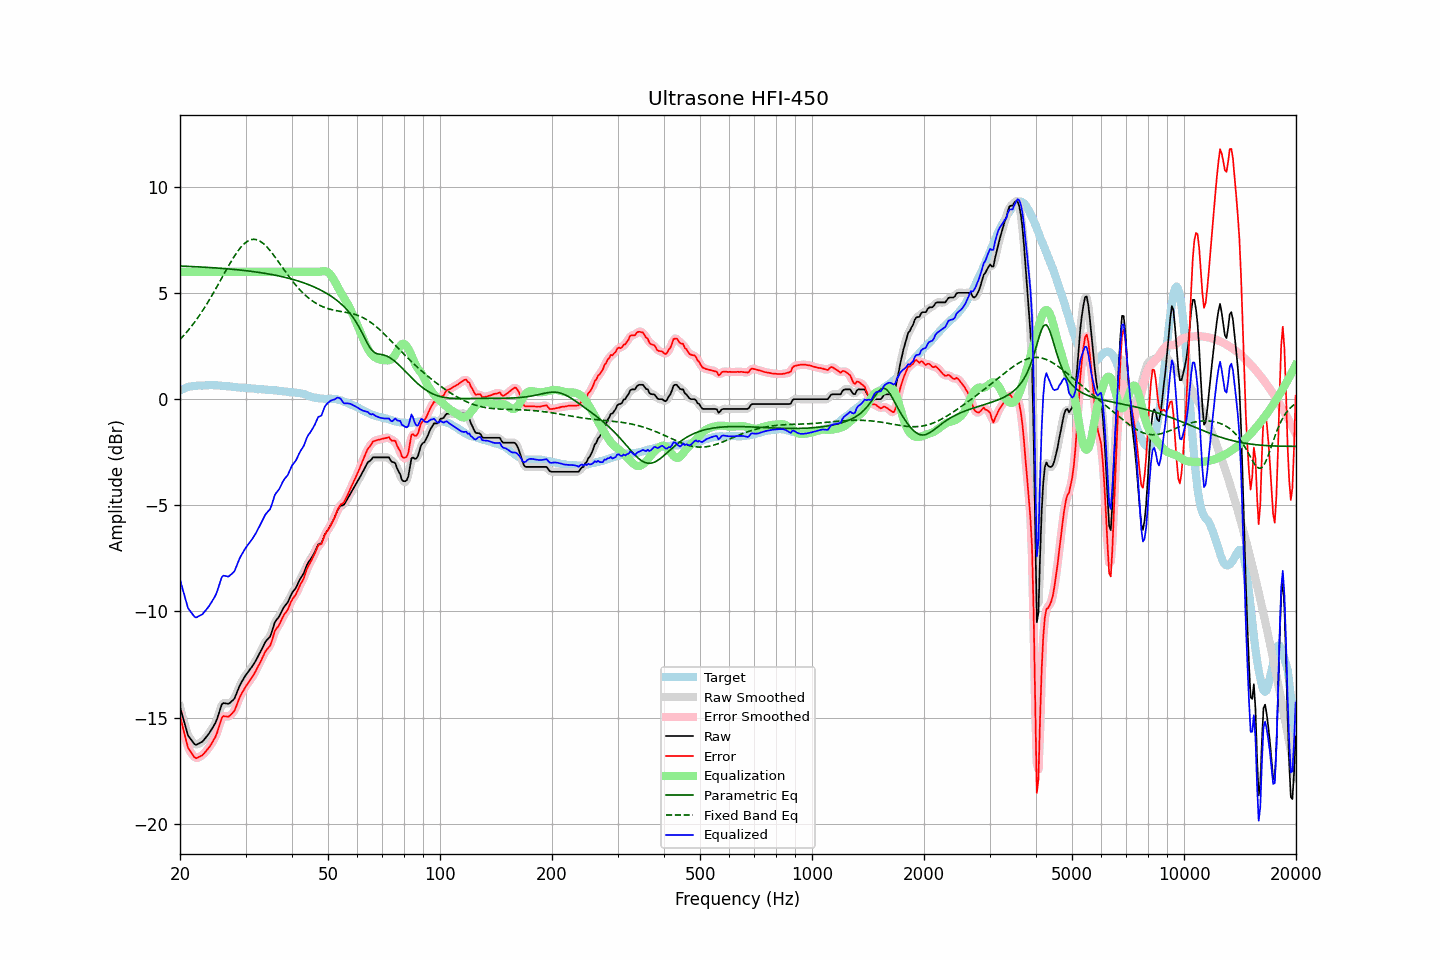

The data file committed next to this chart (first rows):
frequency, raw, error, smoothed, error_smoothed, equalization, parametric_eq, fixed_band_eq, equalized_raw, equalized_smoothed, target
20.00, -14.50, -14.91, -14.48, -14.89, 6.00, 6.27, 2.81, -8.50, -8.48, 0.41
20.20, -14.77, -15.22, -14.79, -15.24, 6.00, 6.27, 2.89, -8.77, -8.79, 0.45
20.40, -15.05, -15.54, -15.07, -15.56, 6.00, 6.27, 2.97, -9.05, -9.07, 0.48
20.61, -15.31, -15.83, -15.34, -15.85, 6.00, 6.26, 3.06, -9.31, -9.34, 0.51
20.81, -15.59, -16.14, -15.60, -16.14, 6.00, 6.26, 3.14, -9.59, -9.60, 0.54
21.02, -15.85, -16.42, -15.80, -16.38, 6.00, 6.26, 3.24, -9.85, -9.80, 0.57
21.23, -15.95, -16.54, -15.96, -16.55, 6.00, 6.25, 3.33, -9.95, -9.96, 0.59
21.44, -16.05, -16.65, -16.07, -16.67, 6.00, 6.25, 3.42, -10.05, -10.07, 0.60
21.66, -16.15, -16.76, -16.16, -16.77, 6.00, 6.25, 3.52, -10.15, -10.16, 0.61
21.87, -16.25, -16.87, -16.24, -16.86, 6.00, 6.24, 3.62, -10.25, -10.24, 0.62
22.09, -16.29, -16.92, -16.27, -16.90, 6.00, 6.24, 3.72, -10.29, -10.27, 0.63
22.31, -16.25, -16.89, -16.26, -16.90, 6.00, 6.24, 3.83, -10.25, -10.26, 0.64
22.54, -16.21, -16.85, -16.22, -16.86, 6.00, 6.23, 3.94, -10.21, -10.22, 0.64
22.76, -16.17, -16.81, -16.17, -16.81, 6.00, 6.23, 4.05, -10.17, -10.17, 0.64
22.99, -16.13, -16.77, -16.12, -16.76, 6.00, 6.22, 4.16, -10.13, -10.12, 0.64
23.22, -16.04, -16.69, -16.04, -16.69, 6.00, 6.22, 4.28, -10.04, -10.04, 0.65
23.45, -15.95, -16.60, -15.95, -16.60, 6.00, 6.21, 4.40, -9.95, -9.95, 0.65
23.69, -15.85, -16.51, -15.85, -16.51, 6.00, 6.21, 4.52, -9.85, -9.85, 0.66
23.92, -15.76, -16.42, -15.75, -16.41, 6.00, 6.21, 4.65, -9.76, -9.75, 0.66
24.16, -15.64, -16.31, -15.64, -16.30, 6.00, 6.20, 4.78, -9.64, -9.64, 0.67
24.40, -15.52, -16.18, -15.52, -16.19, 6.00, 6.20, 4.90, -9.52, -9.52, 0.67
24.65, -15.39, -16.05, -15.40, -16.06, 6.00, 6.19, 5.04, -9.39, -9.40, 0.66
24.89, -15.26, -15.91, -15.25, -15.90, 6.00, 6.19, 5.17, -9.26, -9.25, 0.66
25.14, -15.08, -15.73, -15.07, -15.72, 6.00, 6.18, 5.30, -9.08, -9.07, 0.65
25.39, -14.85, -15.49, -14.84, -15.49, 6.00, 6.17, 5.44, -8.85, -8.84, 0.64
25.65, -14.62, -15.26, -14.61, -15.25, 6.00, 6.17, 5.58, -8.62, -8.61, 0.64
25.91, -14.38, -15.02, -14.43, -15.06, 6.00, 6.16, 5.71, -8.38, -8.43, 0.63
26.16, -14.31, -14.93, -14.33, -14.96, 6.00, 6.16, 5.85, -8.31, -8.33, 0.62
26.43, -14.33, -14.95, -14.31, -14.93, 6.00, 6.15, 5.99, -8.33, -8.31, 0.62
26.69, -14.34, -14.95, -14.34, -14.95, 6.00, 6.14, 6.12, -8.34, -8.34, 0.61
26.96, -14.36, -14.97, -14.34, -14.95, 6.00, 6.14, 6.26, -8.36, -8.34, 0.61
27.23, -14.31, -14.91, -14.31, -14.91, 6.00, 6.13, 6.39, -8.31, -8.31, 0.60
27.50, -14.24, -14.84, -14.26, -14.85, 6.00, 6.12, 6.51, -8.24, -8.26, 0.60
27.77, -14.18, -14.76, -14.18, -14.76, 6.00, 6.12, 6.64, -8.18, -8.18, 0.58
28.05, -14.09, -14.66, -14.06, -14.63, 6.00, 6.11, 6.76, -8.09, -8.06, 0.58
28.33, -13.90, -14.46, -13.90, -14.47, 6.00, 6.10, 6.87, -7.90, -7.90, 0.57
28.62, -13.71, -14.27, -13.72, -14.27, 6.00, 6.10, 6.98, -7.71, -7.72, 0.55
28.90, -13.52, -14.07, -13.53, -14.08, 6.00, 6.09, 7.08, -7.52, -7.53, 0.55
29.19, -13.37, -13.91, -13.37, -13.92, 6.00, 6.08, 7.17, -7.37, -7.37, 0.54
29.48, -13.24, -13.79, -13.23, -13.78, 6.00, 6.07, 7.25, -7.24, -7.23, 0.55
29.78, -13.11, -13.65, -13.11, -13.65, 6.00, 6.06, 7.33, -7.11, -7.11, 0.54
30.08, -12.99, -13.52, -13.00, -13.53, 6.00, 6.05, 7.39, -6.99, -7.00, 0.53
30.38, -12.89, -13.41, -12.89, -13.41, 6.00, 6.05, 7.44, -6.89, -6.89, 0.52
30.68, -12.79, -13.31, -12.79, -13.30, 6.00, 6.04, 7.48, -6.79, -6.79, 0.52
30.99, -12.69, -13.20, -12.69, -13.20, 6.00, 6.03, 7.51, -6.69, -6.69, 0.50
31.30, -12.58, -13.08, -12.58, -13.09, 6.00, 6.02, 7.53, -6.58, -6.58, 0.50
31.61, -12.46, -12.96, -12.46, -12.96, 6.00, 6.01, 7.53, -6.46, -6.46, 0.50
31.93, -12.34, -12.83, -12.34, -12.82, 6.00, 6.00, 7.52, -6.34, -6.34, 0.49
32.24, -12.20, -12.67, -12.20, -12.68, 6.00, 5.99, 7.51, -6.20, -6.20, 0.47
32.57, -12.06, -12.53, -12.06, -12.53, 6.00, 5.97, 7.47, -6.06, -6.06, 0.47
32.89, -11.92, -12.39, -11.91, -12.38, 6.00, 5.96, 7.44, -5.92, -5.91, 0.48
33.22, -11.76, -12.22, -11.76, -12.22, 6.00, 5.95, 7.38, -5.76, -5.76, 0.46
33.55, -11.61, -12.07, -11.60, -12.06, 6.00, 5.94, 7.32, -5.61, -5.60, 0.46
33.89, -11.45, -11.90, -11.47, -11.92, 6.00, 5.93, 7.25, -5.45, -5.47, 0.45
34.23, -11.35, -11.80, -11.37, -11.81, 6.00, 5.91, 7.18, -5.35, -5.37, 0.45
34.57, -11.27, -11.71, -11.27, -11.71, 6.00, 5.90, 7.09, -5.27, -5.27, 0.44
34.92, -11.19, -11.62, -11.16, -11.59, 6.00, 5.89, 7.00, -5.19, -5.16, 0.43
35.27, -10.99, -11.42, -10.97, -11.40, 6.00, 5.87, 6.91, -4.99, -4.97, 0.43
35.62, -10.75, -11.17, -10.76, -11.18, 6.00, 5.86, 6.81, -4.75, -4.76, 0.42
35.97, -10.51, -10.93, -10.55, -10.97, 6.00, 5.84, 6.71, -4.51, -4.55, 0.42
... 635 more rows
